Run: headless pygame with SDL's dummy video driver; simulated clock (each Clock.tick advances the game by its frame time, no real sleeping); random seed 0; keys injected as events and as key.get_pressed() state; no mouse input.
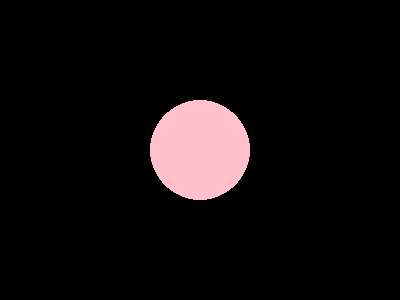
Frame 1 of 4 · flips 1–60 · no input
Frame 2 of 4 · flips 61–180 · tapped SPACE, RETURN · held RIGHT (→), D · screen unchanged from frame 1, image omitted
Frame 3 of 4 · flips 181–300 · held DOWN (↓), S · screen unchanged from frame 2, image omitted
Frame 4 of 4 · flips 301–420 · held LEFT (←), A, UP (↑), W · screen unchanged from frame 3, image omitted

The pygame program that drew these frames:

import pygame
pygame.init()
screen = pygame.display.set_mode((400, 300))
done = False

while not done:
  for event in pygame.event.get():

     if event.type == pygame.QUIT:
       done = True

  pygame.draw.circle(screen, (255, 192, 203), (200, 150), 50)
  pygame.display.flip()
